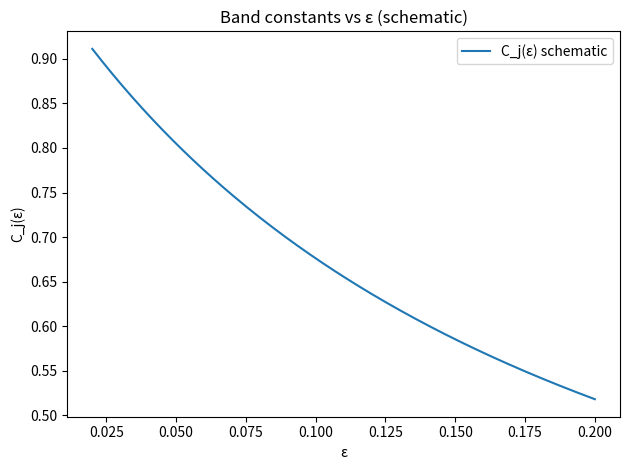

Here is the Python script that generated this plot: (Note: this script raises an exception after producing the figure.)
#!/usr/bin/env python3
import numpy as np
import matplotlib.pyplot as plt

def fig_band_constants_vs_eps():
    eps = np.linspace(0.02, 0.20, 200)
    Cj = 1/(1+5*eps) + 0.1*np.log(1+eps)
    plt.figure()
    plt.plot(eps, Cj, label="C_j(ε) schematic")
    plt.xlabel("ε")
    plt.ylabel("C_j(ε)")
    plt.title("Band constants vs ε (schematic)")
    plt.legend()
    plt.tight_layout()
    plt.savefig("figures/band_constants_vs_eps.png", dpi=200)
    plt.close()

def fig_band_partial_sums():
    j = np.arange(1, 25)
    C = 0.3*np.exp(-j/6.0) + 0.02
    partial = np.cumsum(C)
    plt.figure()
    plt.plot(j, partial, marker="o", label="∑_{k≤j} C_k (schematic)")
    plt.xlabel("j (log bands)")
    plt.ylabel("Partial Sum")
    plt.title("Partial sums of band contributions (schematic)")
    plt.legend()
    plt.tight_layout()
    plt.savefig("figures/band_partial_sums.png", dpi=200)
    plt.close()

def fig_commutator_decay_multi():
    N = np.logspace(3.5, 5.5, 120)
    theta_vals = [0.10, 0.15, 0.20]
    plt.figure()
    for th in theta_vals:
        decay = (np.log(N))**(-2*th)
        plt.plot(N, decay, label=f"‖[E,E*]‖ ~ (log N)^(-{2*th:.2f})")
    plt.xscale("log"); plt.yscale("log")
    plt.xlabel("N (log scale)")
    plt.ylabel("Commutator norm (schematic)")
    plt.title("Predicted commutator decay for various θ")
    plt.legend()
    plt.tight_layout()
    plt.savefig("figures/commutator_decay_multi.png", dpi=200)
    plt.close()

if __name__ == "__main__":
    fig_band_constants_vs_eps()
    fig_band_partial_sums()
    fig_commutator_decay_multi()
    print("Figures saved under ./figures")
